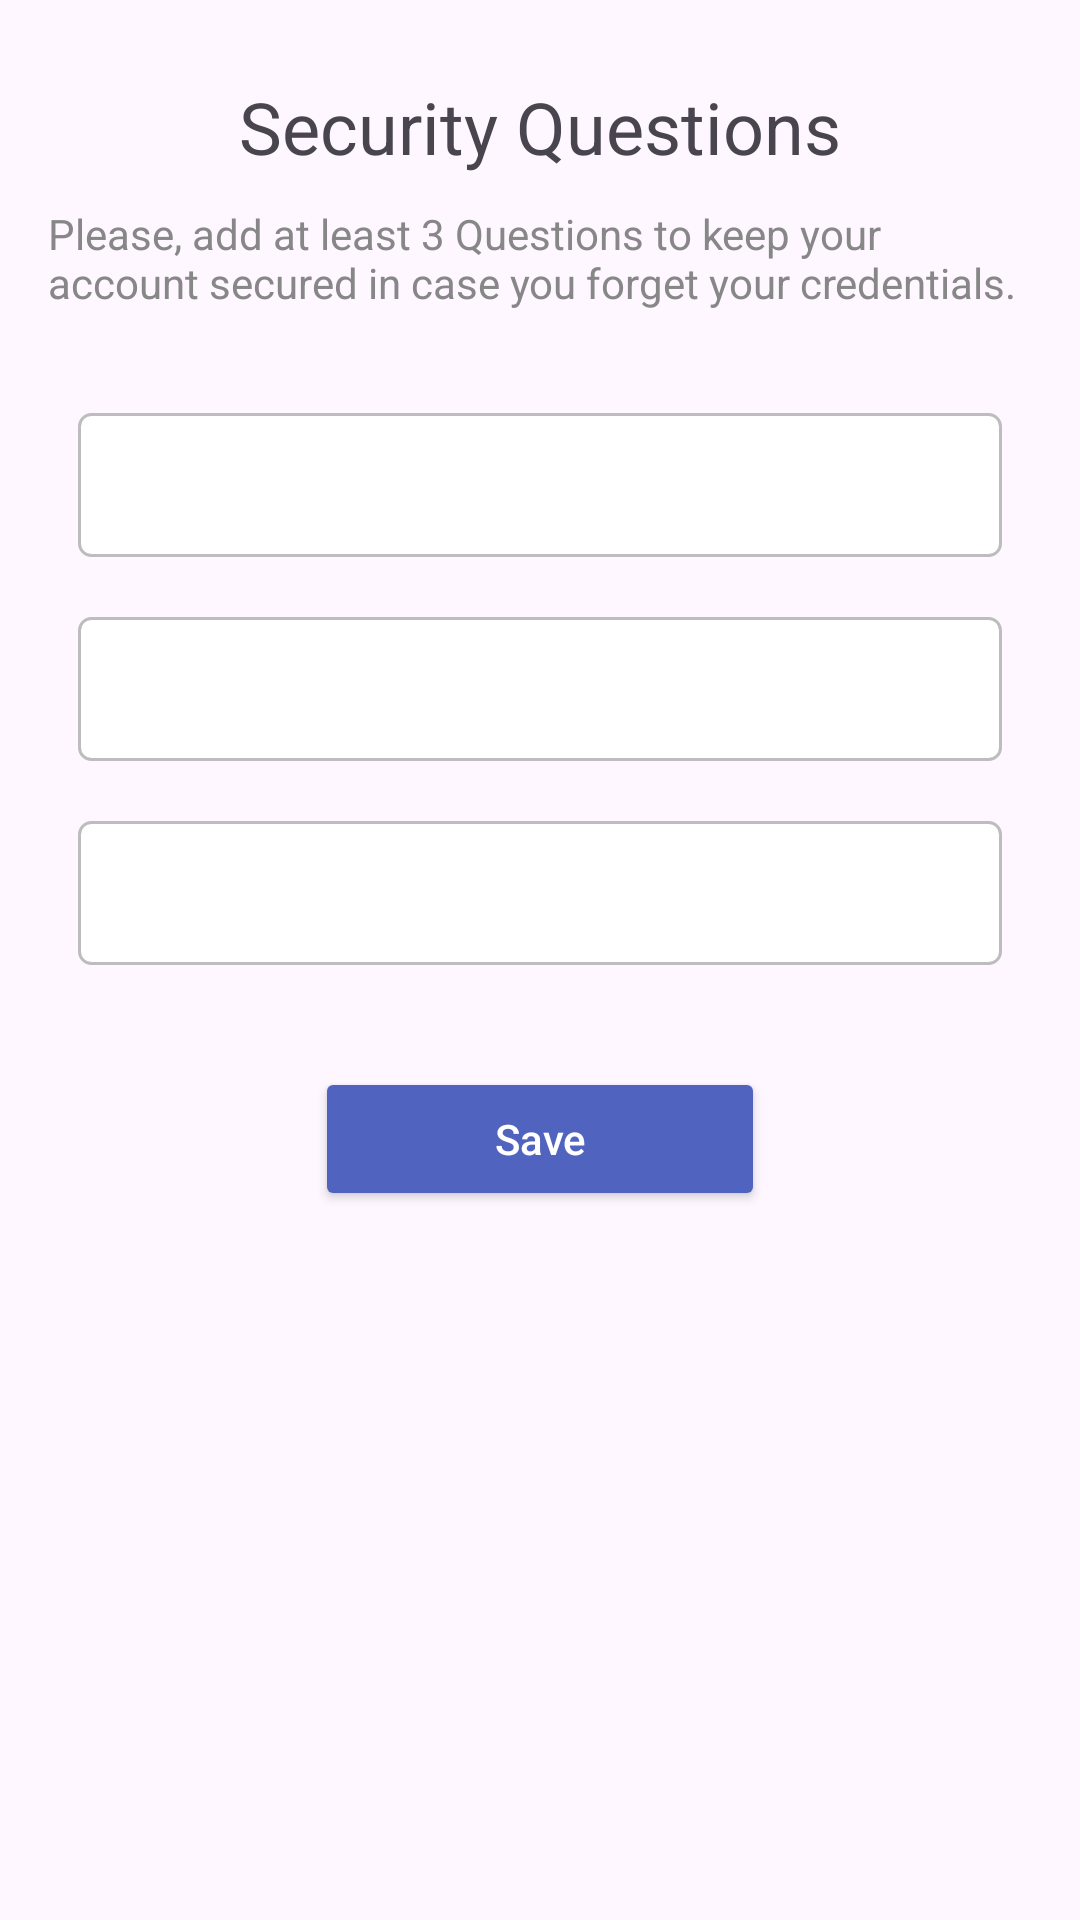

Android layout source for this screen:
<!-- AndroidManifest.xml: application theme Theme.TransferMe -->
<!-- res/layout/security.xml -->
<?xml version="1.0" encoding="utf-8"?>
<androidx.core.widget.NestedScrollView xmlns:android="http://schemas.android.com/apk/res/android"
    android:layout_width="match_parent"
    android:layout_height="match_parent"
    android:padding="16dp"
    android:fillViewport="true">

    <LinearLayout
        android:layout_width="match_parent"
        android:layout_height="wrap_content"
        android:orientation="vertical">

        <RelativeLayout
            android:layout_width="match_parent"
            android:layout_height="wrap_content"
            android:orientation="horizontal"
            >
            <ImageButton
                android:id="@+id/naz"
                android:background="@drawable/strelanaz"
                android:layout_width="60dp"
                android:gravity="left"
                android:layout_height="40dp"/>
            <TextView
                android:layout_width="wrap_content"
                android:layout_height="wrap_content"
                android:text="@string/securityy"
                android:gravity="right"
                android:layout_centerInParent="true"
                android:textSize="24sp"
                android:layout_marginBottom="20dp"
                />
        </RelativeLayout>
        <TextView
            android:layout_width="match_parent"
            android:layout_height="wrap_content"
            android:text="@string/security2"
            android:layout_marginBottom="24dp"
            android:textColor="@color/gray"/>

        <LinearLayout
            android:layout_width="match_parent"
            android:layout_height="wrap_content"
            android:orientation="vertical"
            android:layout_marginBottom="16dp">

            <Spinner
                android:id="@+id/spinnerQuestion1"
                android:layout_width="match_parent"
                android:layout_height="48dp"
                android:background="@drawable/spinner"
                android:layout_margin="10dp"/>


            <Spinner
                android:id="@+id/spinnerQuestion2"
                android:layout_width="match_parent"
                android:layout_height="48dp"
                android:layout_margin="10dp"
                android:background="@drawable/spinner"/>
            <Spinner
                android:id="@+id/spinnerQuestion3"
                android:layout_width="match_parent"
                android:layout_height="48dp"
                android:layout_margin="10dp"
                android:background="@drawable/spinner"/>

</LinearLayout>

        <Button
            android:id="@+id/btnSave"
            android:layout_width="150dp"
            android:layout_height="48dp"
            android:text="@string/save"
            android:layout_gravity="center"
            android:textColor="@color/white"
            android:backgroundTint="@color/blue"
            android:textAllCaps="false"
            android:layout_marginTop="8dp"/>

    </LinearLayout>
</androidx.core.widget.NestedScrollView>
<!-- resources referenced by this layout -->
<resources>
  <color name="blue">#5063BF</color>
  <color name="gray">#878787</color>
  <color name="white">#FFFFFFFF</color>
  <!-- drawable spinner (drawable) -->
  <?xml version="1.0" encoding="utf-8"?>
  <selector xmlns:android="http://schemas.android.com/apk/res/android">
      <item>
          <shape android:shape="rectangle">
              <solid android:color="#FFFFFF"/>
              <corners android:radius="4dp"/>
              <stroke android:width="1dp" android:color="#BDBDBD"/>
          </shape>
      </item>
  </selector>
  <!-- drawable strelanaz (drawable) -->
  <?xml version="1.0" encoding="utf-8"?>
  <layer-list xmlns:android="http://schemas.android.com/apk/res/android">
          <item>
              <shape android:shape="rectangle">
                  <solid android:color="@color/blue"/>
                  <corners android:radius="20dp"/>
              </shape>
          </item>
          <item android:drawable="@drawable/arrow_to_top"
              android:gravity="center"
              android:right="20dp"
              android:left="20dp"/>
      </layer-list>
  <string name="save">Save</string>
  <string name="security2">Please, add at least 3 Questions to keep your account secured in case you forget your credentials.</string>
  <string name="securityy">Security Questions</string>
  <style name="Theme.TransferMe" parent="Base.Theme.TransferMe" />
  <style name="Base.Theme.TransferMe" parent="Theme.Material3.DayNight.NoActionBar">
          <item name="materialButtonStyle">@style/PinButton</item>
          
          
      </style>
  <style name="PinButton">
          <item name="android:layout_width">80dp</item>
          <item name="android:layout_height">80dp</item>
          <item name="android:layout_margin">8dp</item>
          <item name="android:gravity">center</item>
          <item name="android:background">@drawable/button_off</item>
          <item name="android:textSize">20sp</item>
      </style>
  <!-- drawable button_off (drawable) -->
  <?xml version="1.0" encoding="utf-8"?>
  <shape xmlns:android="http://schemas.android.com/apk/res/android">
      <solid android:color="@color/white"/>
      <corners android:radius="1000dp"/>
      <stroke android:width="1dp" android:color="@color/blue"/>
  </shape>
</resources>
